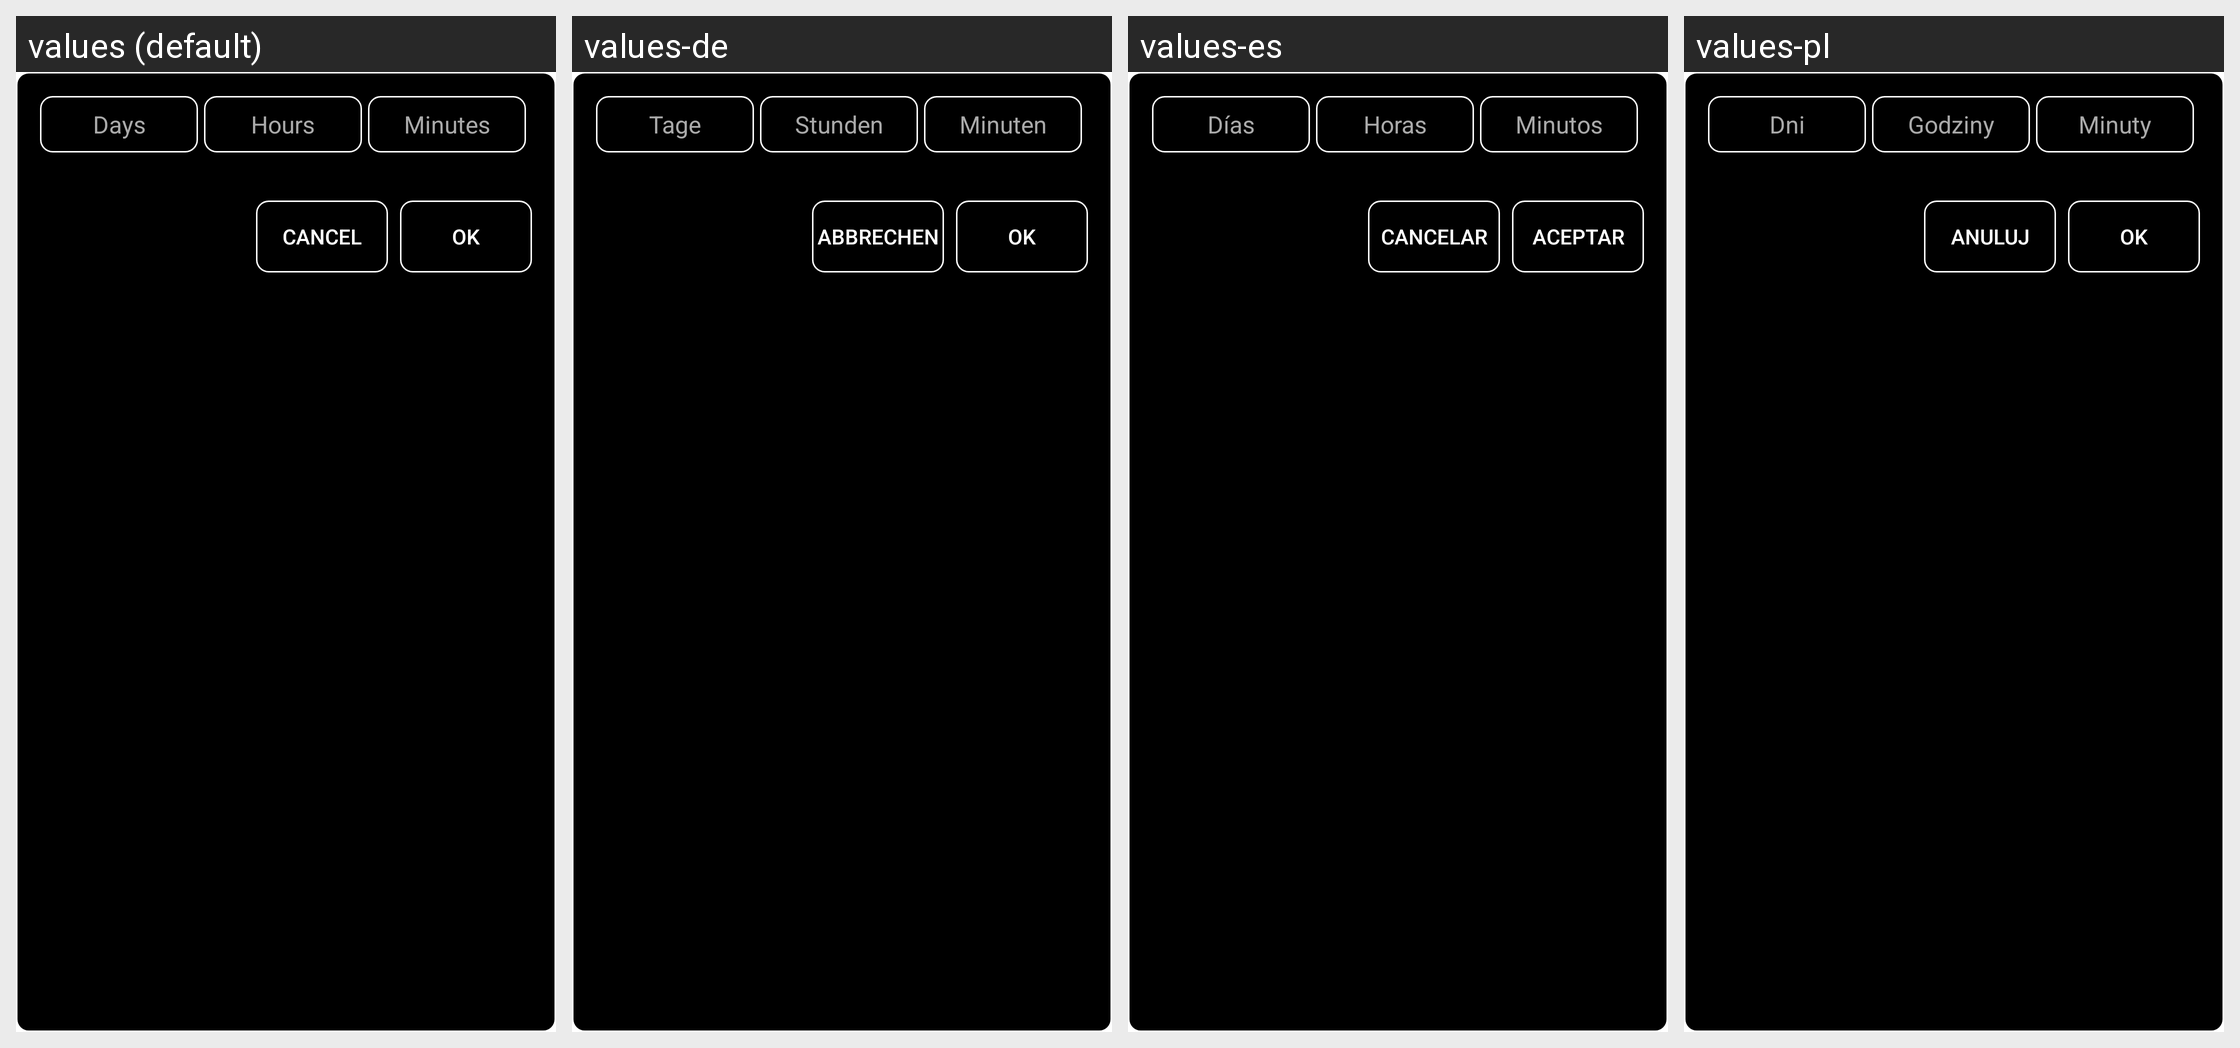

Here is an Android app screen in its default locale and in the app's own translations. Write out the translated-string differences for the strings that appear on this screen.
Android screen res/layout/custom_time_dialog.xml rendered under 4 locales, left to right: values (default), values-de, values-es, values-pl. Device: Nexus 5 (rendered at 1080×1920; each locale shown at half size, 540×960, under a caption strip naming it); theme Theme.FreeAppBlocker.
Other locales in the repository, not shown: values-fr, values-it, values-ro, values-ru.
Strings drawn on this screen, with the default value and each locale's value (text and hints the layout hard-codes, and strings that could not be matched under every locale, appear in the picture but are not listed):

default_days_text
  values: Days
  values-de: Tage
  values-es: Días
  values-pl: Dni

default_hours_text
  values: Hours
  values-de: Stunden
  values-es: Horas
  values-pl: Godziny

default_minutes_text
  values: Minutes
  values-de: Minuten
  values-es: Minutos
  values-pl: Minuty

cancel_button_text
  values: Cancel
  values-de: Abbrechen
  values-es: Cancelar
  values-pl: Anuluj

ok_button_text
  values: OK
  values-de: OK
  values-es: Aceptar
  values-pl: OK
